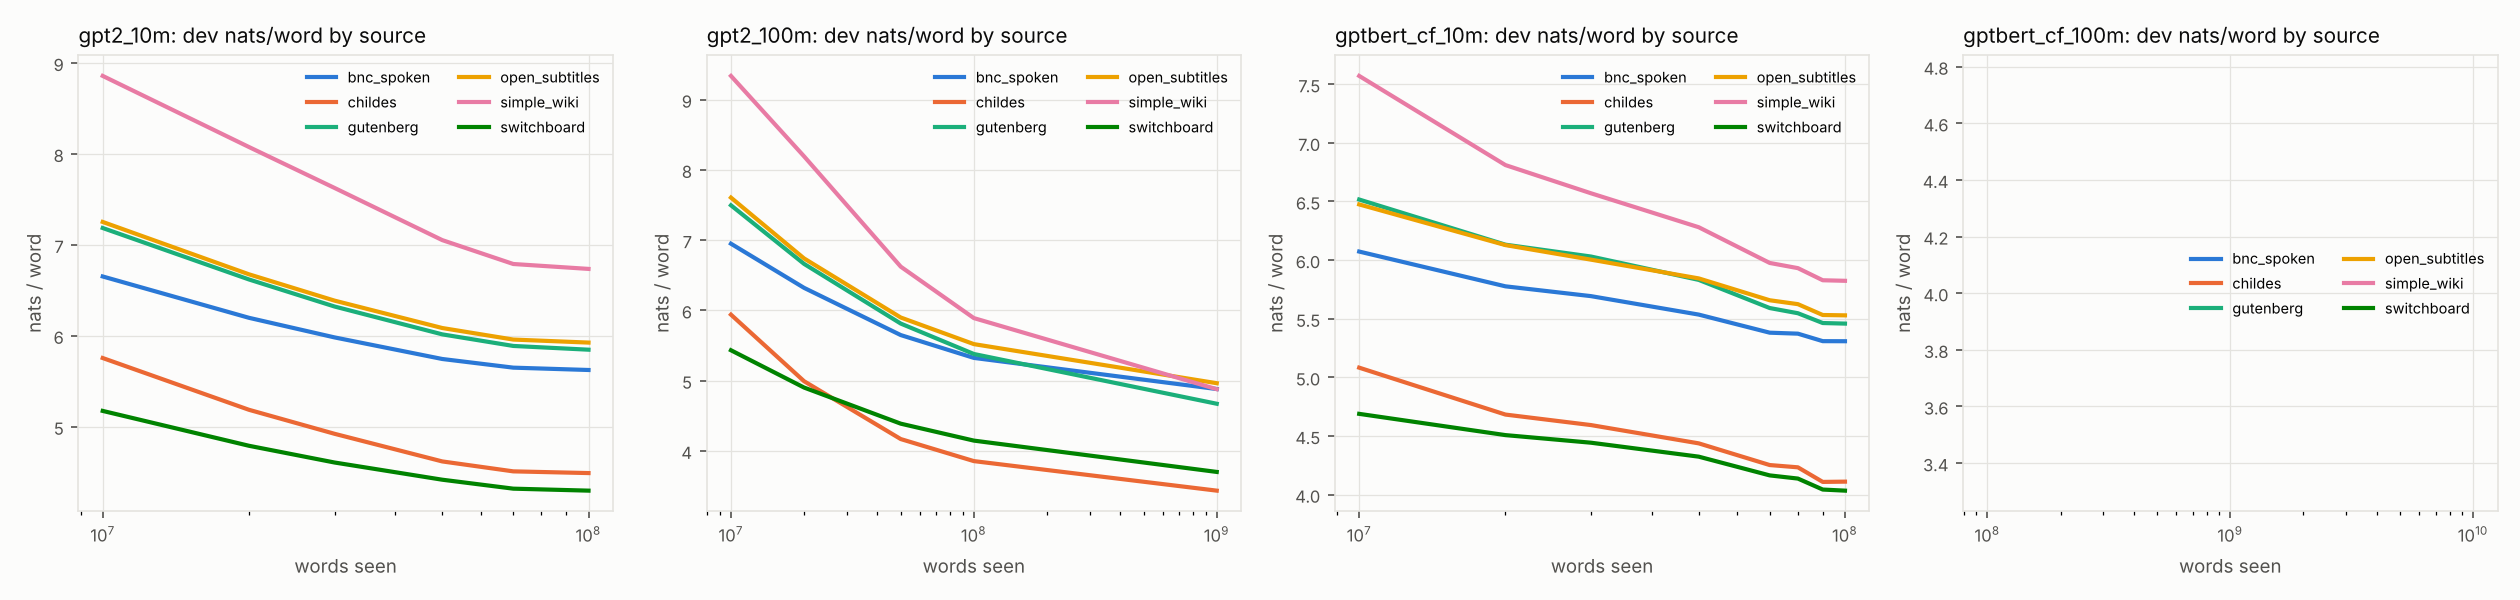

Data behind this chart, as committed beside it:
run, revision, words_seen, split, dim, bin, label, n, share, mean_nats, contrib_nats, mean_bits
gpt2_10m, chck_10M, 10000000, dev, source, 0, bnc_spoken, 18306, 0.1319, 6.651, 0.8776, 9.596
gpt2_10m, chck_10M, 10000000, dev, source, 1, childes, 40142, 0.2893, 5.754, 1.665, 8.302
gpt2_10m, chck_10M, 10000000, dev, source, 2, gutenberg, 37056, 0.2671, 7.184, 1.919, 10.36
gpt2_10m, chck_10M, 10000000, dev, source, 3, open_subtitles, 31277, 0.2254, 7.251, 1.635, 10.46
gpt2_10m, chck_10M, 10000000, dev, source, 4, simple_wiki, 9839, 0.07091, 8.857, 0.6281, 12.78
gpt2_10m, chck_10M, 10000000, dev, source, 5, switchboard, 2125, 0.01532, 5.173, 0.07923, 7.463
gpt2_10m, chck_10M, 10000000, train, source, 0, bnc_spoken, 9508, 0.1014, 6.493, 0.6587, 9.368
gpt2_10m, chck_10M, 10000000, train, source, 1, childes, 29693, 0.3168, 4.985, 1.579, 7.192
gpt2_10m, chck_10M, 10000000, train, source, 2, gutenberg, 24679, 0.2633, 6.932, 1.825, 10
gpt2_10m, chck_10M, 10000000, train, source, 3, open_subtitles, 21750, 0.2321, 7.266, 1.686, 10.48
gpt2_10m, chck_10M, 10000000, train, source, 4, simple_wiki, 6679, 0.07126, 8.358, 0.5956, 12.06
gpt2_10m, chck_10M, 10000000, train, source, 5, switchboard, 1417, 0.01512, 5.465, 0.08262, 7.884
gpt2_10m, chck_20M, 20000000, dev, source, 0, bnc_spoken, 18306, 0.1319, 6.197, 0.8176, 8.94
gpt2_10m, chck_20M, 20000000, dev, source, 1, childes, 40142, 0.2893, 5.185, 1.5, 7.481
gpt2_10m, chck_20M, 20000000, dev, source, 2, gutenberg, 37056, 0.2671, 6.618, 1.768, 9.548
gpt2_10m, chck_20M, 20000000, dev, source, 3, open_subtitles, 31277, 0.2254, 6.675, 1.505, 9.63
gpt2_10m, chck_20M, 20000000, dev, source, 4, simple_wiki, 9839, 0.07091, 8.075, 0.5726, 11.65
gpt2_10m, chck_20M, 20000000, dev, source, 5, switchboard, 2125, 0.01532, 4.789, 0.07336, 6.91
gpt2_10m, chck_20M, 20000000, train, source, 0, bnc_spoken, 9508, 0.1014, 6.005, 0.6091, 8.663
gpt2_10m, chck_20M, 20000000, train, source, 1, childes, 29693, 0.3168, 4.38, 1.388, 6.319
gpt2_10m, chck_20M, 20000000, train, source, 2, gutenberg, 24679, 0.2633, 6.252, 1.646, 9.019
gpt2_10m, chck_20M, 20000000, train, source, 3, open_subtitles, 21750, 0.2321, 6.602, 1.532, 9.525
gpt2_10m, chck_20M, 20000000, train, source, 4, simple_wiki, 6679, 0.07126, 7.522, 0.536, 10.85
gpt2_10m, chck_20M, 20000000, train, source, 5, switchboard, 1417, 0.01512, 4.967, 0.07509, 7.165
gpt2_10m, chck_30M, 30000000, dev, source, 0, bnc_spoken, 18306, 0.1319, 5.981, 0.7892, 8.629
gpt2_10m, chck_30M, 30000000, dev, source, 1, childes, 40142, 0.2893, 4.921, 1.424, 7.1
gpt2_10m, chck_30M, 30000000, dev, source, 2, gutenberg, 37056, 0.2671, 6.321, 1.688, 9.119
gpt2_10m, chck_30M, 30000000, dev, source, 3, open_subtitles, 31277, 0.2254, 6.386, 1.44, 9.213
gpt2_10m, chck_30M, 30000000, dev, source, 4, simple_wiki, 9839, 0.07091, 7.625, 0.5407, 11
gpt2_10m, chck_30M, 30000000, dev, source, 5, switchboard, 2125, 0.01532, 4.606, 0.07054, 6.644
gpt2_10m, chck_30M, 30000000, train, source, 0, bnc_spoken, 9508, 0.1014, 5.761, 0.5844, 8.311
gpt2_10m, chck_30M, 30000000, train, source, 1, childes, 29693, 0.3168, 4.057, 1.285, 5.853
gpt2_10m, chck_30M, 30000000, train, source, 2, gutenberg, 24679, 0.2633, 5.874, 1.547, 8.474
gpt2_10m, chck_30M, 30000000, train, source, 3, open_subtitles, 21750, 0.2321, 6.251, 1.451, 9.018
gpt2_10m, chck_30M, 30000000, train, source, 4, simple_wiki, 6679, 0.07126, 6.971, 0.4968, 10.06
gpt2_10m, chck_30M, 30000000, train, source, 5, switchboard, 1417, 0.01512, 4.72, 0.07136, 6.81
gpt2_10m, chck_50M, 50000000, dev, source, 0, bnc_spoken, 18306, 0.1319, 5.744, 0.7578, 8.287
gpt2_10m, chck_50M, 50000000, dev, source, 1, childes, 40142, 0.2893, 4.617, 1.336, 6.661
gpt2_10m, chck_50M, 50000000, dev, source, 2, gutenberg, 37056, 0.2671, 6.015, 1.606, 8.677
gpt2_10m, chck_50M, 50000000, dev, source, 3, open_subtitles, 31277, 0.2254, 6.084, 1.372, 8.778
gpt2_10m, chck_50M, 50000000, dev, source, 4, simple_wiki, 9839, 0.07091, 7.051, 0.5, 10.17
gpt2_10m, chck_50M, 50000000, dev, source, 5, switchboard, 2125, 0.01532, 4.416, 0.06764, 6.371
gpt2_10m, chck_50M, 50000000, train, source, 0, bnc_spoken, 9508, 0.1014, 5.482, 0.5561, 7.908
gpt2_10m, chck_50M, 50000000, train, source, 1, childes, 29693, 0.3168, 3.688, 1.168, 5.32
gpt2_10m, chck_50M, 50000000, train, source, 2, gutenberg, 24679, 0.2633, 5.434, 1.431, 7.84
gpt2_10m, chck_50M, 50000000, train, source, 3, open_subtitles, 21750, 0.2321, 5.783, 1.342, 8.343
gpt2_10m, chck_50M, 50000000, train, source, 4, simple_wiki, 6679, 0.07126, 6.257, 0.4458, 9.026
gpt2_10m, chck_50M, 50000000, train, source, 5, switchboard, 1417, 0.01512, 4.37, 0.06606, 6.304
gpt2_10m, chck_70M, 70000000, dev, source, 0, bnc_spoken, 18306, 0.1319, 5.649, 0.7453, 8.149
gpt2_10m, chck_70M, 70000000, dev, source, 1, childes, 40142, 0.2893, 4.508, 1.304, 6.504
gpt2_10m, chck_70M, 70000000, dev, source, 2, gutenberg, 37056, 0.2671, 5.887, 1.572, 8.494
gpt2_10m, chck_70M, 70000000, dev, source, 3, open_subtitles, 31277, 0.2254, 5.958, 1.343, 8.595
gpt2_10m, chck_70M, 70000000, dev, source, 4, simple_wiki, 9839, 0.07091, 6.789, 0.4814, 9.794
gpt2_10m, chck_70M, 70000000, dev, source, 5, switchboard, 2125, 0.01532, 4.318, 0.06613, 6.229
gpt2_10m, chck_70M, 70000000, train, source, 0, bnc_spoken, 9508, 0.1014, 5.323, 0.54, 7.68
gpt2_10m, chck_70M, 70000000, train, source, 1, childes, 29693, 0.3168, 3.511, 1.112, 5.065
gpt2_10m, chck_70M, 70000000, train, source, 2, gutenberg, 24679, 0.2633, 5.208, 1.371, 7.513
gpt2_10m, chck_70M, 70000000, train, source, 3, open_subtitles, 21750, 0.2321, 5.546, 1.287, 8.002
gpt2_10m, chck_70M, 70000000, train, source, 4, simple_wiki, 6679, 0.07126, 5.903, 0.4207, 8.516
gpt2_10m, chck_70M, 70000000, train, source, 5, switchboard, 1417, 0.01512, 4.211, 0.06367, 6.076
... 144 more rows
